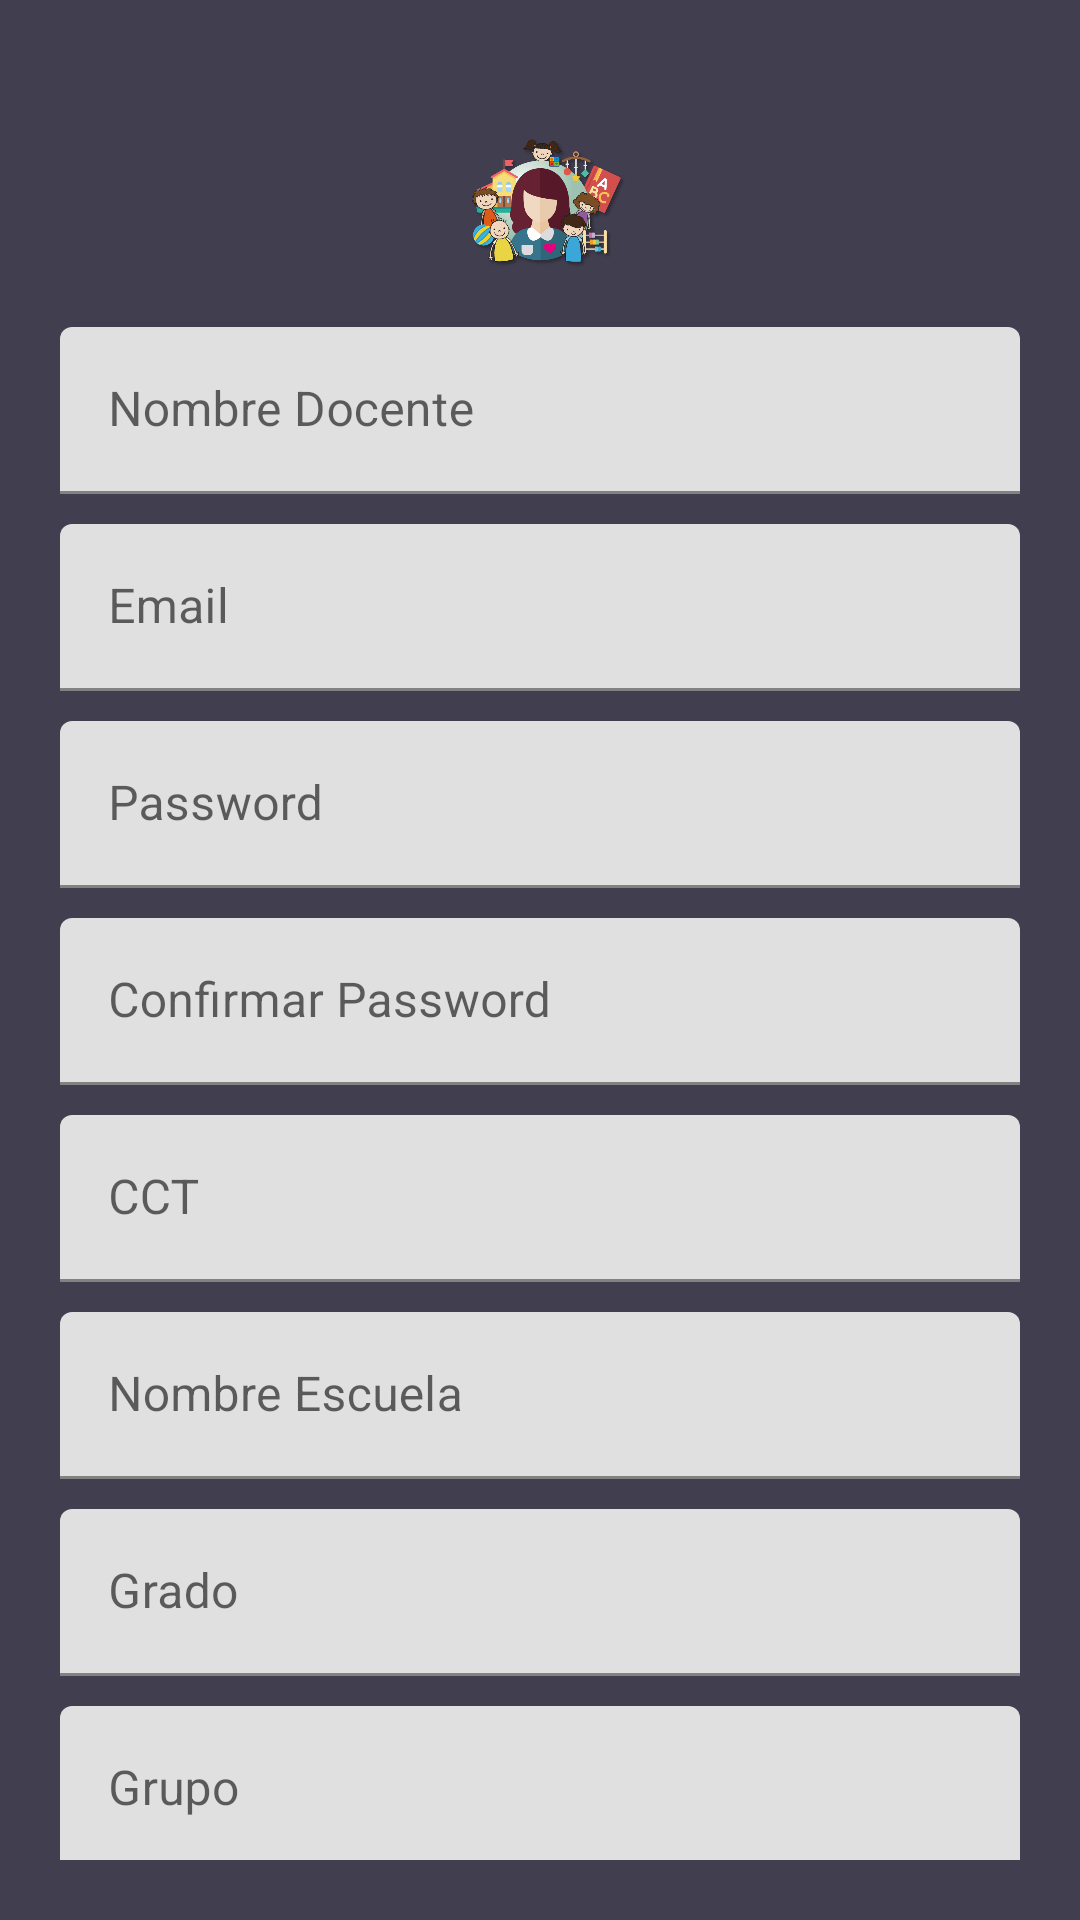

Reconstruct the res/layout file that produces this screen, plus the resources it refers to.
<!-- AndroidManifest.xml: application theme AppTheme -->
<!-- res/layout/activity_register.xml -->
<?xml version="1.0" encoding="utf-8"?>
<android.support.v4.widget.NestedScrollView xmlns:android="http://schemas.android.com/apk/res/android"
    xmlns:tools="http://schemas.android.com/tools"
    android:id="@+id/nestedScrollView"
    android:layout_width="match_parent"
    android:layout_height="match_parent"
    android:background="@color/colorBackground"
    android:paddingBottom="20dp"
    android:paddingLeft="20dp"
    android:paddingRight="20dp"
    android:paddingTop="20dp"
    tools:context=".activities.LoginActivity">

    <android.support.v7.widget.LinearLayoutCompat
        android:layout_width="match_parent"
        android:layout_height="match_parent"
        android:orientation="vertical">

        <android.support.v7.widget.AppCompatImageView
            android:layout_width="@android:dimen/notification_large_icon_width"
            android:layout_height="@android:dimen/notification_large_icon_height"
            android:layout_gravity="center_horizontal"
            android:layout_marginTop="15dp"
            android:src="@drawable/login_sisteval" />

        <android.support.design.widget.TextInputLayout
            android:id="@+id/textInputLayoutName"
            android:layout_width="match_parent"
            android:layout_height="wrap_content"
            android:layout_marginTop="10dp">

            <android.support.design.widget.TextInputEditText
                android:id="@+id/textInputEditTextName"
                android:layout_width="match_parent"
                android:layout_height="wrap_content"
                android:hint="@string/hint_name"
                android:inputType="text"
                android:maxLines="1"
                android:textColor="@android:color/white" />
        </android.support.design.widget.TextInputLayout>

        <android.support.design.widget.TextInputLayout
            android:id="@+id/textInputLayoutEmail"
            android:layout_width="match_parent"
            android:layout_height="wrap_content"
            android:layout_marginTop="10dp">

            <android.support.design.widget.TextInputEditText
                android:id="@+id/textInputEditTextEmail"
                android:layout_width="match_parent"
                android:layout_height="wrap_content"
                android:hint="@string/hint_email"
                android:inputType="text"
                android:maxLines="1"
                android:textColor="@android:color/white" />
        </android.support.design.widget.TextInputLayout>

        <android.support.design.widget.TextInputLayout
            android:id="@+id/textInputLayoutPassword"
            android:layout_width="match_parent"
            android:layout_height="wrap_content"
            android:layout_marginTop="10dp">

            <android.support.design.widget.TextInputEditText
                android:id="@+id/textInputEditTextPassword"
                android:layout_width="match_parent"
                android:layout_height="wrap_content"
                android:hint="@string/hint_password"
                android:inputType="textPassword"
                android:maxLines="1"
                android:textColor="@android:color/white" />
        </android.support.design.widget.TextInputLayout>

        <android.support.design.widget.TextInputLayout
            android:id="@+id/textInputLayoutConfirmPassword"
            android:layout_width="match_parent"
            android:layout_height="wrap_content"
            android:layout_marginTop="10dp">

            <android.support.design.widget.TextInputEditText
                android:id="@+id/textInputEditTextConfirmPassword"
                android:layout_width="match_parent"
                android:layout_height="wrap_content"
                android:hint="@string/hint_confirm_password"
                android:inputType="textPassword"
                android:maxLines="1"
                android:textColor="@android:color/white" />
        </android.support.design.widget.TextInputLayout>




        <android.support.design.widget.TextInputLayout
            android:id="@+id/textInputCct"
            android:layout_width="match_parent"
            android:layout_height="wrap_content"
            android:layout_marginTop="10dp">

            <android.support.design.widget.TextInputEditText
                android:id="@+id/textInputEditTextCct"
                android:layout_width="match_parent"
                android:layout_height="wrap_content"
                android:hint="@string/cct"
                android:inputType="text"
                android:maxLines="1"
                android:textColor="@android:color/white" />
        </android.support.design.widget.TextInputLayout>

        <android.support.design.widget.TextInputLayout
            android:id="@+id/textInputNomEscuela"
            android:layout_width="match_parent"
            android:layout_height="wrap_content"
            android:layout_marginTop="10dp">

            <android.support.design.widget.TextInputEditText
                android:id="@+id/textInputEditTextNomEscuela"
                android:layout_width="match_parent"
                android:layout_height="wrap_content"
                android:hint="@string/nombre_escuela"
                android:inputType="text"
                android:maxLines="1"
                android:textColor="@android:color/white" />
        </android.support.design.widget.TextInputLayout>

        <android.support.design.widget.TextInputLayout
            android:id="@+id/textInputGrado"
            android:layout_width="match_parent"
            android:layout_height="wrap_content"
            android:layout_marginTop="10dp">

            <android.support.design.widget.TextInputEditText
                android:id="@+id/textInputEditTextGrado"
                android:layout_width="match_parent"
                android:layout_height="wrap_content"
                android:hint="@string/grado"
                android:inputType="text"
                android:maxLines="1"
                android:textColor="@android:color/white" />
        </android.support.design.widget.TextInputLayout>

        <android.support.design.widget.TextInputLayout
            android:id="@+id/textInputGrupo"
            android:layout_width="match_parent"
            android:layout_height="wrap_content"
            android:layout_marginTop="10dp">

            <android.support.design.widget.TextInputEditText
                android:id="@+id/textInputEditTextGrupo"
                android:layout_width="match_parent"
                android:layout_height="wrap_content"
                android:hint="@string/grupo"
                android:inputType="text"
                android:maxLines="1"
                android:textColor="@android:color/white" />
        </android.support.design.widget.TextInputLayout>




        <android.support.v7.widget.AppCompatButton
            android:id="@+id/appCompatButtonRegister"
            android:layout_width="match_parent"
            android:layout_height="wrap_content"
            android:layout_marginTop="15dp"
            android:background="@color/colorTextHint"
            android:text="@string/text_register" />

        <android.support.v7.widget.AppCompatTextView
            android:id="@+id/appCompatTextViewLoginLink"
            android:layout_width="fill_parent"
            android:layout_height="wrap_content"
            android:layout_marginTop="20dp"
            android:gravity="center"
            android:text="@string/ya_eres_usuario_login"
            android:textSize="16sp" />
    </android.support.v7.widget.LinearLayoutCompat>
</android.support.v4.widget.NestedScrollView>
<!-- resources referenced by this layout -->
<resources>
  <color name="colorBackground">#413e4f</color>
  <color name="colorTextHint">#51d8c7</color>
  <!-- drawable login_sisteval: png bitmap (drawable, 92862 bytes) -->
  <string name="cct">CCT</string>
  <string name="grado">Grado</string>
  <string name="grupo">Grupo</string>
  <string name="hint_confirm_password">Confirmar Password</string>
  <string name="hint_email">Email</string>
  <string name="hint_name">Nombre Docente</string>
  <string name="hint_password">Password</string>
  <string name="nombre_escuela">Nombre Escuela</string>
  <string name="text_register">Registrar</string>
  <string name="ya_eres_usuario_login">Ya eres usuario? Login</string>
</resources>
